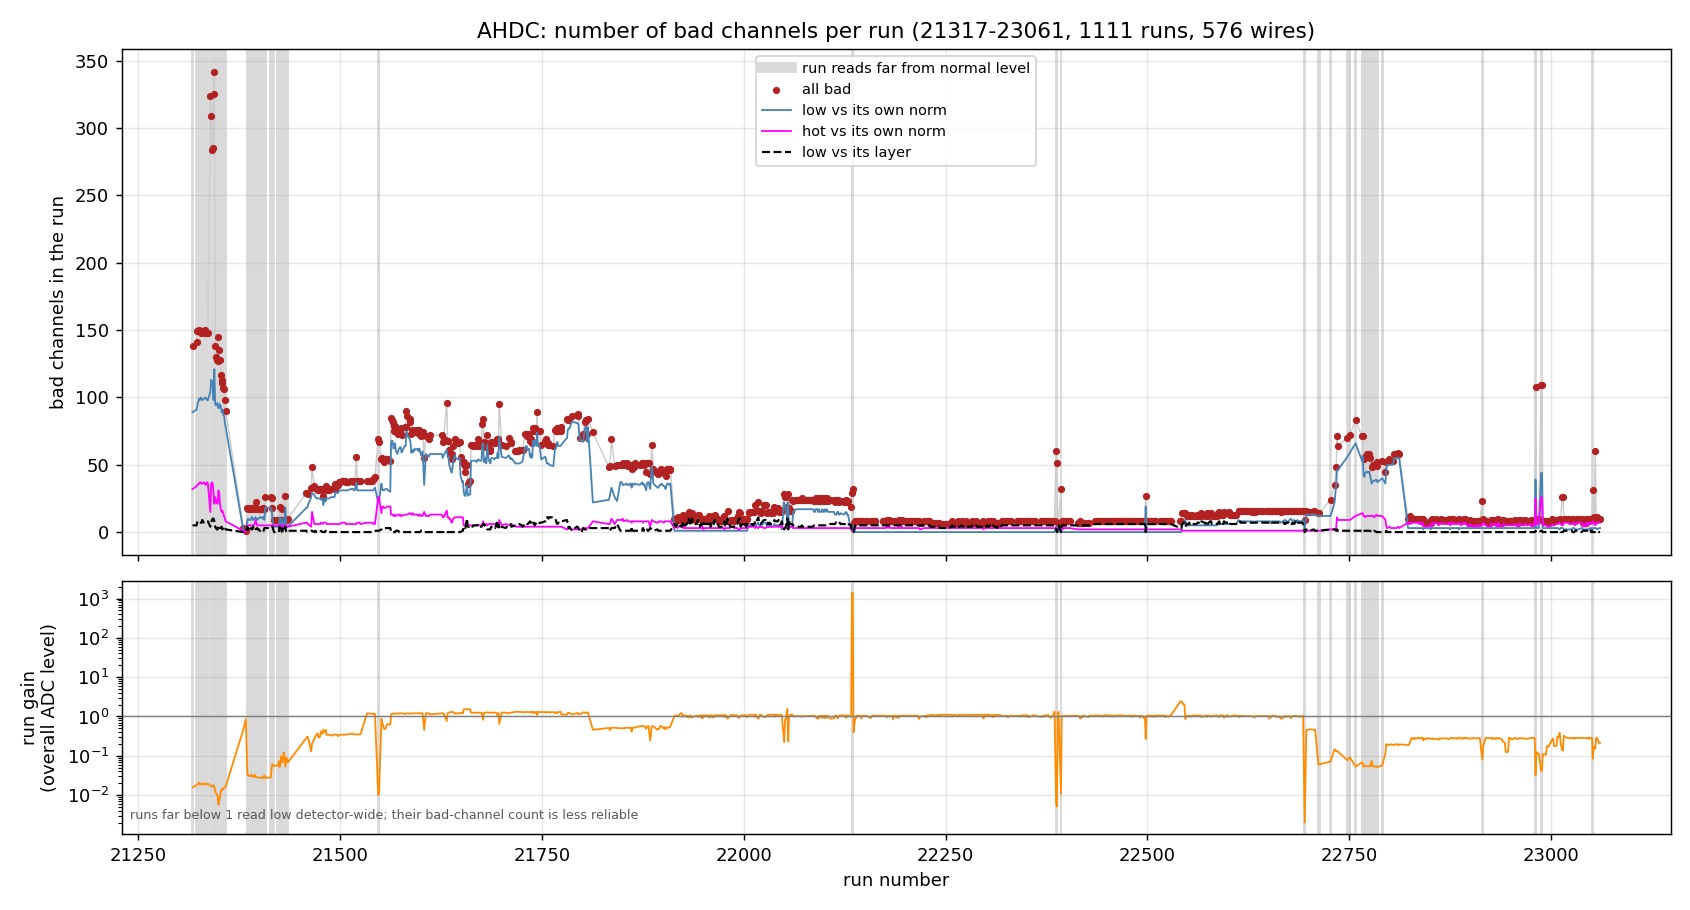

Source data for this figure (header and first rows):
run, n_bad, n_low, n_low_layer, n_hot, n_hot_layer, n_outlier, gain, run_ok, n_wires
21317, 138, 89, 5, 32, 12, 0, 0.01562, False, 574
21322, 141, 91, 5, 34, 11, 0, 0.01805, False, 574
21323, 149, 94, 8, 35, 12, 0, 0.01861, False, 574
21325, 150, 99, 8, 36, 7, 0, 0.02078, False, 574
21326, 149, 98, 8, 37, 6, 0, 0.01874, False, 574
21327, 149, 100, 7, 37, 5, 0, 0.01936, False, 574
21328, 148, 99, 7, 36, 6, 0, 0.01888, False, 574
21329, 149, 98, 9, 36, 6, 0, 0.01966, False, 574
21331, 148, 99, 7, 37, 5, 0, 0.01866, False, 574
21333, 150, 100, 7, 35, 8, 0, 0.02011, False, 574
21334, 148, 99, 7, 36, 6, 0, 0.01894, False, 574
21335, 148, 98, 8, 37, 5, 0, 0.01849, False, 574
21336, 148, 98, 8, 36, 6, 0, 0.01926, False, 574
21339, 324, 104, 4, 15, 7, 194, 0.01767, False, 574
21340, 309, 113, 7, 36, 4, 149, 0.01662, False, 574
21341, 284, 112, 9, 37, 6, 120, 0.01645, False, 574
21342, 285, 108, 10, 36, 4, 127, 0.01653, False, 574
21343, 325, 98, 10, 29, 1, 187, 0.01786, False, 574
21344, 342, 121, 8, 21, 8, 184, 0.01697, False, 574
21345, 138, 95, 4, 26, 13, 0, 0.01258, False, 574
21346, 130, 94, 3, 24, 9, 0, 0.01123, False, 574
21347, 128, 95, 2, 22, 9, 0, 0.01047, False, 574
21348, 127, 96, 2, 21, 8, 0, 0.009948, False, 574
21349, 145, 92, 5, 31, 10, 7, 0.005742, False, 574
21350, 135, 93, 4, 29, 9, 0, 0.007065, False, 574
21351, 128, 95, 3, 21, 9, 0, 0.009372, False, 574
21352, 117, 93, 3, 17, 4, 0, 0.01226, False, 574
21353, 111, 89, 4, 15, 3, 0, 0.01417, False, 574
21354, 113, 91, 2, 16, 4, 0, 0.01341, False, 574
21355, 107, 87, 4, 14, 2, 0, 0.01455, False, 574
21356, 106, 87, 3, 12, 4, 0, 0.01517, False, 574
21357, 98, 81, 3, 10, 4, 0, 0.01614, False, 574
21358, 90, 78, 2, 8, 2, 0, 0.01635, False, 574
21380, 3, 1, 0, 1, 0, 1, 0.4727, True, 13
21383, 1, 1, 0, 0, 0, 0, 0.8603, True, 5
21385, 18, 9, 4, 5, 0, 0, 0.03217, False, 575
21386, 17, 10, 2, 5, 0, 0, 0.03192, False, 575
21387, 18, 9, 4, 5, 0, 0, 0.03135, False, 575
21388, 17, 9, 3, 5, 0, 0, 0.03048, False, 575
21389, 17, 9, 3, 5, 0, 0, 0.03046, False, 575
21390, 18, 11, 2, 5, 0, 0, 0.033, False, 575
21391, 18, 11, 2, 5, 0, 0, 0.03071, False, 575
21392, 18, 9, 4, 5, 0, 0, 0.0299, False, 575
21393, 17, 10, 2, 5, 0, 0, 0.02895, False, 575
21394, 18, 10, 1, 6, 0, 1, 0.03314, False, 576
21395, 22, 11, 2, 9, 0, 0, 0.02877, False, 575
21397, 17, 9, 3, 5, 0, 0, 0.0287, False, 575
21398, 17, 10, 2, 5, 0, 0, 0.02801, False, 575
21399, 17, 10, 2, 5, 0, 0, 0.02811, False, 575
21400, 17, 11, 1, 5, 0, 0, 0.02776, False, 575
21401, 17, 11, 1, 5, 0, 0, 0.02761, False, 575
21402, 17, 11, 1, 5, 0, 0, 0.02765, False, 575
21403, 17, 10, 2, 5, 0, 0, 0.02775, False, 575
21404, 18, 11, 2, 5, 0, 0, 0.02842, False, 575
21405, 17, 11, 1, 5, 0, 0, 0.02741, False, 575
21406, 17, 9, 3, 5, 0, 0, 0.03162, False, 575
21407, 26, 18, 3, 5, 0, 0, 0.0275, False, 575
21414, 26, 18, 3, 5, 0, 0, 0.02819, False, 575
21415, 25, 17, 3, 5, 0, 0, 0.04968, False, 575
21416, 18, 9, 4, 5, 0, 0, 0.0608, False, 576
... 1,051 more rows
